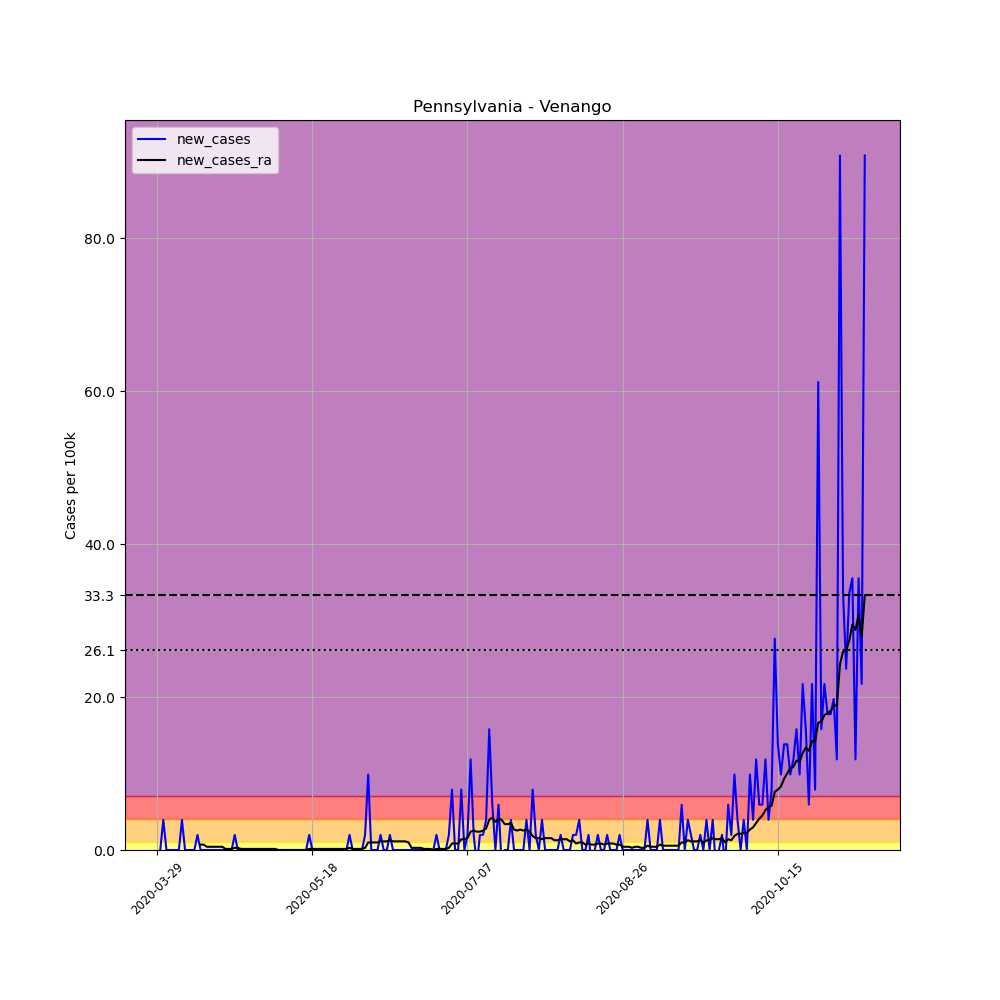

Values plotted in this chart, from the file beside it:
, date, county, state, fips, cases, deaths, COUNTY, STNAME, CTYNAME, POPESTIMATE2019, per_100k, new_cases, new_cases_ra
455465, 2020-03-29, Venango, Pennsylvania, 42121, 1, 0, 121, Pennsylvania, Venango, 50668, 1.974, , 
455466, 2020-03-30, Venango, Pennsylvania, 42121, 1, 0, 121, Pennsylvania, Venango, 50668, 1.974, 0.0, 
455467, 2020-03-31, Venango, Pennsylvania, 42121, 3, 0, 121, Pennsylvania, Venango, 50668, 5.921, 3.947, 
455468, 2020-04-01, Venango, Pennsylvania, 42121, 3, 0, 121, Pennsylvania, Venango, 50668, 5.921, 0.0, 
455469, 2020-04-02, Venango, Pennsylvania, 42121, 3, 0, 121, Pennsylvania, Venango, 50668, 5.921, 0.0, 
455470, 2020-04-03, Venango, Pennsylvania, 42121, 3, 0, 121, Pennsylvania, Venango, 50668, 5.921, 0.0, 
455471, 2020-04-04, Venango, Pennsylvania, 42121, 3, 0, 121, Pennsylvania, Venango, 50668, 5.921, 0.0, 
455472, 2020-04-05, Venango, Pennsylvania, 42121, 3, 0, 121, Pennsylvania, Venango, 50668, 5.921, 0.0, 
455473, 2020-04-06, Venango, Pennsylvania, 42121, 5, 0, 121, Pennsylvania, Venango, 50668, 9.868, 3.947, 
455474, 2020-04-07, Venango, Pennsylvania, 42121, 5, 0, 121, Pennsylvania, Venango, 50668, 9.868, 0.0, 
455475, 2020-04-08, Venango, Pennsylvania, 42121, 5, 0, 121, Pennsylvania, Venango, 50668, 9.868, 0.0, 
455476, 2020-04-09, Venango, Pennsylvania, 42121, 5, 0, 121, Pennsylvania, Venango, 50668, 9.868, 0.0, 
455477, 2020-04-10, Venango, Pennsylvania, 42121, 5, 0, 121, Pennsylvania, Venango, 50668, 9.868, 0.0, 
455478, 2020-04-11, Venango, Pennsylvania, 42121, 6, 0, 121, Pennsylvania, Venango, 50668, 11.84, 1.974, 
455479, 2020-04-12, Venango, Pennsylvania, 42121, 6, 0, 121, Pennsylvania, Venango, 50668, 11.84, 0.0, 0.7049
455480, 2020-04-13, Venango, Pennsylvania, 42121, 6, 0, 121, Pennsylvania, Venango, 50668, 11.84, 0.0, 0.7049
455481, 2020-04-14, Venango, Pennsylvania, 42121, 6, 0, 121, Pennsylvania, Venango, 50668, 11.84, 0.0, 0.4229
455482, 2020-04-15, Venango, Pennsylvania, 42121, 6, 0, 121, Pennsylvania, Venango, 50668, 11.84, 0.0, 0.4229
455483, 2020-04-16, Venango, Pennsylvania, 42121, 6, 0, 121, Pennsylvania, Venango, 50668, 11.84, 0.0, 0.4229
455484, 2020-04-17, Venango, Pennsylvania, 42121, 6, 0, 121, Pennsylvania, Venango, 50668, 11.84, 0.0, 0.4229
455485, 2020-04-18, Venango, Pennsylvania, 42121, 6, 0, 121, Pennsylvania, Venango, 50668, 11.84, 0.0, 0.4229
455486, 2020-04-19, Venango, Pennsylvania, 42121, 6, 0, 121, Pennsylvania, Venango, 50668, 11.84, 0.0, 0.4229
455487, 2020-04-20, Venango, Pennsylvania, 42121, 6, 0, 121, Pennsylvania, Venango, 50668, 11.84, 0.0, 0.141
455488, 2020-04-21, Venango, Pennsylvania, 42121, 6, 0, 121, Pennsylvania, Venango, 50668, 11.84, 0.0, 0.141
455489, 2020-04-22, Venango, Pennsylvania, 42121, 6, 0, 121, Pennsylvania, Venango, 50668, 11.84, 0.0, 0.141
455490, 2020-04-23, Venango, Pennsylvania, 42121, 7, 0, 121, Pennsylvania, Venango, 50668, 13.82, 1.974, 0.2819
455491, 2020-04-24, Venango, Pennsylvania, 42121, 7, 0, 121, Pennsylvania, Venango, 50668, 13.82, 0.0, 0.2819
455492, 2020-04-25, Venango, Pennsylvania, 42121, 7, 0, 121, Pennsylvania, Venango, 50668, 13.82, 0.0, 0.141
455493, 2020-04-26, Venango, Pennsylvania, 42121, 7, 0, 121, Pennsylvania, Venango, 50668, 13.82, 0.0, 0.141
455494, 2020-04-27, Venango, Pennsylvania, 42121, 7, 0, 121, Pennsylvania, Venango, 50668, 13.82, 0.0, 0.141
455495, 2020-04-28, Venango, Pennsylvania, 42121, 7, 0, 121, Pennsylvania, Venango, 50668, 13.82, 0.0, 0.141
455496, 2020-04-29, Venango, Pennsylvania, 42121, 7, 0, 121, Pennsylvania, Venango, 50668, 13.82, 0.0, 0.141
455497, 2020-04-30, Venango, Pennsylvania, 42121, 7, 0, 121, Pennsylvania, Venango, 50668, 13.82, 0.0, 0.141
455498, 2020-05-01, Venango, Pennsylvania, 42121, 7, 0, 121, Pennsylvania, Venango, 50668, 13.82, 0.0, 0.141
455499, 2020-05-02, Venango, Pennsylvania, 42121, 7, 0, 121, Pennsylvania, Venango, 50668, 13.82, 0.0, 0.141
455500, 2020-05-03, Venango, Pennsylvania, 42121, 7, 0, 121, Pennsylvania, Venango, 50668, 13.82, 0.0, 0.141
455501, 2020-05-04, Venango, Pennsylvania, 42121, 7, 0, 121, Pennsylvania, Venango, 50668, 13.82, 0.0, 0.141
455502, 2020-05-05, Venango, Pennsylvania, 42121, 7, 0, 121, Pennsylvania, Venango, 50668, 13.82, 0.0, 0.141
455503, 2020-05-06, Venango, Pennsylvania, 42121, 7, 0, 121, Pennsylvania, Venango, 50668, 13.82, 0.0, 0.141
455504, 2020-05-07, Venango, Pennsylvania, 42121, 7, 0, 121, Pennsylvania, Venango, 50668, 13.82, 0.0, 6.344131569286608e-17
455505, 2020-05-08, Venango, Pennsylvania, 42121, 7, 0, 121, Pennsylvania, Venango, 50668, 13.82, 0.0, 6.344131569286608e-17
455506, 2020-05-09, Venango, Pennsylvania, 42121, 7, 0, 121, Pennsylvania, Venango, 50668, 13.82, 0.0, 6.344131569286608e-17
455507, 2020-05-10, Venango, Pennsylvania, 42121, 7, 0, 121, Pennsylvania, Venango, 50668, 13.82, 0.0, 6.344131569286608e-17
455508, 2020-05-11, Venango, Pennsylvania, 42121, 7, 0, 121, Pennsylvania, Venango, 50668, 13.82, 0.0, 6.344131569286608e-17
455509, 2020-05-12, Venango, Pennsylvania, 42121, 7, 0, 121, Pennsylvania, Venango, 50668, 13.82, 0.0, 6.344131569286608e-17
455510, 2020-05-13, Venango, Pennsylvania, 42121, 7, 0, 121, Pennsylvania, Venango, 50668, 13.82, 0.0, 6.344131569286608e-17
455511, 2020-05-14, Venango, Pennsylvania, 42121, 7, 0, 121, Pennsylvania, Venango, 50668, 13.82, 0.0, 6.344131569286608e-17
455512, 2020-05-15, Venango, Pennsylvania, 42121, 7, 0, 121, Pennsylvania, Venango, 50668, 13.82, 0.0, 6.344131569286608e-17
455513, 2020-05-16, Venango, Pennsylvania, 42121, 7, 0, 121, Pennsylvania, Venango, 50668, 13.82, 0.0, 6.344131569286608e-17
455514, 2020-05-17, Venango, Pennsylvania, 42121, 8, 0, 121, Pennsylvania, Venango, 50668, 15.79, 1.974, 0.141
455515, 2020-05-18, Venango, Pennsylvania, 42121, 8, 0, 121, Pennsylvania, Venango, 50668, 15.79, 0.0, 0.141
455516, 2020-05-19, Venango, Pennsylvania, 42121, 8, 0, 121, Pennsylvania, Venango, 50668, 15.79, 0.0, 0.141
455517, 2020-05-20, Venango, Pennsylvania, 42121, 8, 0, 121, Pennsylvania, Venango, 50668, 15.79, 0.0, 0.141
455518, 2020-05-21, Venango, Pennsylvania, 42121, 8, 0, 121, Pennsylvania, Venango, 50668, 15.79, 0.0, 0.141
455519, 2020-05-22, Venango, Pennsylvania, 42121, 8, 0, 121, Pennsylvania, Venango, 50668, 15.79, 0.0, 0.141
455520, 2020-05-23, Venango, Pennsylvania, 42121, 8, 0, 121, Pennsylvania, Venango, 50668, 15.79, 0.0, 0.141
455521, 2020-05-24, Venango, Pennsylvania, 42121, 8, 0, 121, Pennsylvania, Venango, 50668, 15.79, 0.0, 0.141
455522, 2020-05-25, Venango, Pennsylvania, 42121, 8, 0, 121, Pennsylvania, Venango, 50668, 15.79, 0.0, 0.141
455523, 2020-05-26, Venango, Pennsylvania, 42121, 8, 0, 121, Pennsylvania, Venango, 50668, 15.79, 0.0, 0.141
455524, 2020-05-27, Venango, Pennsylvania, 42121, 8, 0, 121, Pennsylvania, Venango, 50668, 15.79, 0.0, 0.141
... 169 more rows
